Run: headless pygame with SDL's dummy video driver; simulated clock (each Clock.tick advances the game by its frame time, no real sleeping); random seed 0; keys injected as events and as key.get_pressed() state; no mouse input.
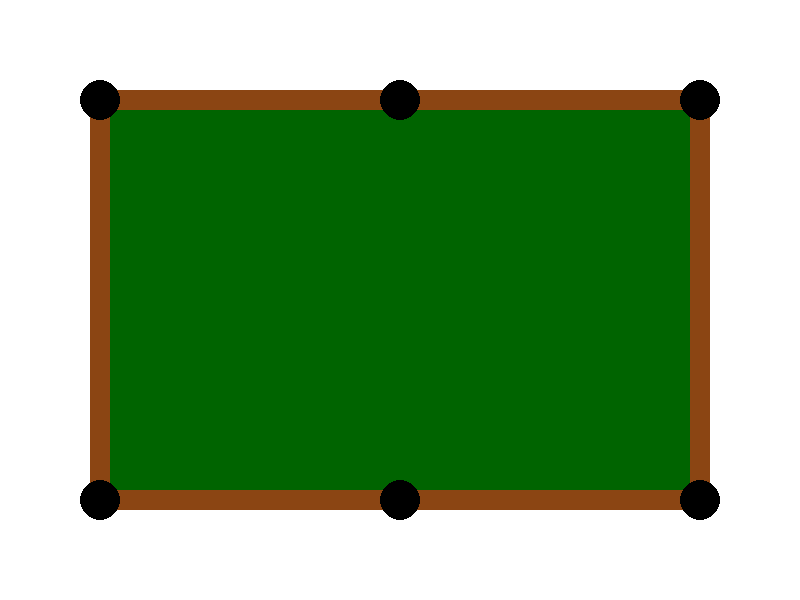
Frame 1 of 4 · flips 1–60 · no input
Frame 2 of 4 · flips 61–180 · tapped SPACE, RETURN · held RIGHT (→), D · screen unchanged from frame 1, image omitted
Frame 3 of 4 · flips 181–300 · held DOWN (↓), S · screen unchanged from frame 2, image omitted
Frame 4 of 4 · flips 301–420 · held LEFT (←), A, UP (↑), W · screen unchanged from frame 3, image omitted

The pygame program that drew these frames:

import pygame
import sys

# Initialize Pygame
pygame.init()

# Set up the screen
WIDTH, HEIGHT = 800, 600
screen = pygame.display.set_mode((WIDTH, HEIGHT))
pygame.display.set_caption("Pool Table")

# Define colors
WHITE = (255, 255, 255)
BLACK = (0, 0, 0)

# Define constants
BALL_RADIUS = 10
TABLE_COLOR = (0, 100, 0)  # Green
WALL_COLOR = (139, 69, 19)  # Brown
HOLE_COLOR = BLACK
TABLE_WIDTH = 600
TABLE_HEIGHT = 400
WALL_WIDTH = 20
WALL_HEIGHT = 400

# Function to draw the table
def draw_table():
    # Draw table surface
    pygame.draw.rect(screen, TABLE_COLOR, (100, 100, TABLE_WIDTH, TABLE_HEIGHT))

    # Draw walls
    pygame.draw.rect(screen, WALL_COLOR, (90, 90, WALL_WIDTH, WALL_HEIGHT))
    pygame.draw.rect(screen, WALL_COLOR, (690, 90, WALL_WIDTH, WALL_HEIGHT))
    pygame.draw.rect(screen, WALL_COLOR, (90, 90, TABLE_WIDTH + WALL_WIDTH, WALL_WIDTH))
    pygame.draw.rect(screen, WALL_COLOR, (90, 490, TABLE_WIDTH + WALL_WIDTH, WALL_WIDTH))

    # Draw holes
    hole_radius = BALL_RADIUS * 2
    hole_positions = [(100, 100), (400, 100), (700, 100), (100, 500), (400, 500), (700, 500)]
    for pos in hole_positions:
        pygame.draw.circle(screen, HOLE_COLOR, pos, hole_radius)

# Main loop
running = True
while running:
    screen.fill(WHITE)
    draw_table()

    # Event handling
    for event in pygame.event.get():
        if event.type == pygame.QUIT:
            running = False

    pygame.display.flip()

# Quit Pygame
pygame.quit()
sys.exit()
